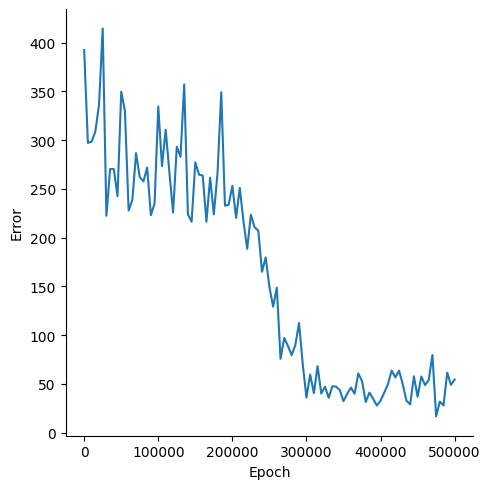

Source data for this figure (header and first rows):
, Epoch, Error
0, 0, 392.3
1, 5000, 297.2
2, 10000, 298.4
3, 15000, 308.5
4, 20000, 336
5, 25000, 414.6
6, 30000, 222.5
7, 35000, 270.4
8, 40000, 270.3
9, 45000, 242.6
10, 50000, 349.7
11, 55000, 330
12, 60000, 227.9
13, 65000, 238.6
14, 70000, 286.6
15, 75000, 262
16, 80000, 257.7
17, 85000, 271.9
18, 90000, 223
19, 95000, 235
20, 100000, 334.5
21, 105000, 273.4
22, 110000, 310.6
23, 115000, 267.1
24, 120000, 225.7
25, 125000, 293.3
26, 130000, 282.9
27, 135000, 357.2
28, 140000, 223.9
29, 145000, 216.4
30, 150000, 277.3
31, 155000, 264.6
32, 160000, 263.7
33, 165000, 216.4
34, 170000, 261.5
35, 175000, 223.8
36, 180000, 266.7
37, 185000, 349.1
38, 190000, 232.8
39, 195000, 233.8
40, 200000, 253.2
41, 205000, 220.3
42, 210000, 251
43, 215000, 216.7
44, 220000, 188.6
45, 225000, 223.5
46, 230000, 210.7
47, 235000, 207.2
48, 240000, 165
49, 245000, 179.8
50, 250000, 149.4
51, 255000, 129.3
52, 260000, 148.7
53, 265000, 75.81
54, 270000, 97.22
55, 275000, 89.14
56, 280000, 79.56
57, 285000, 90.01
58, 290000, 112.5
59, 295000, 70.17
... 41 more rows
